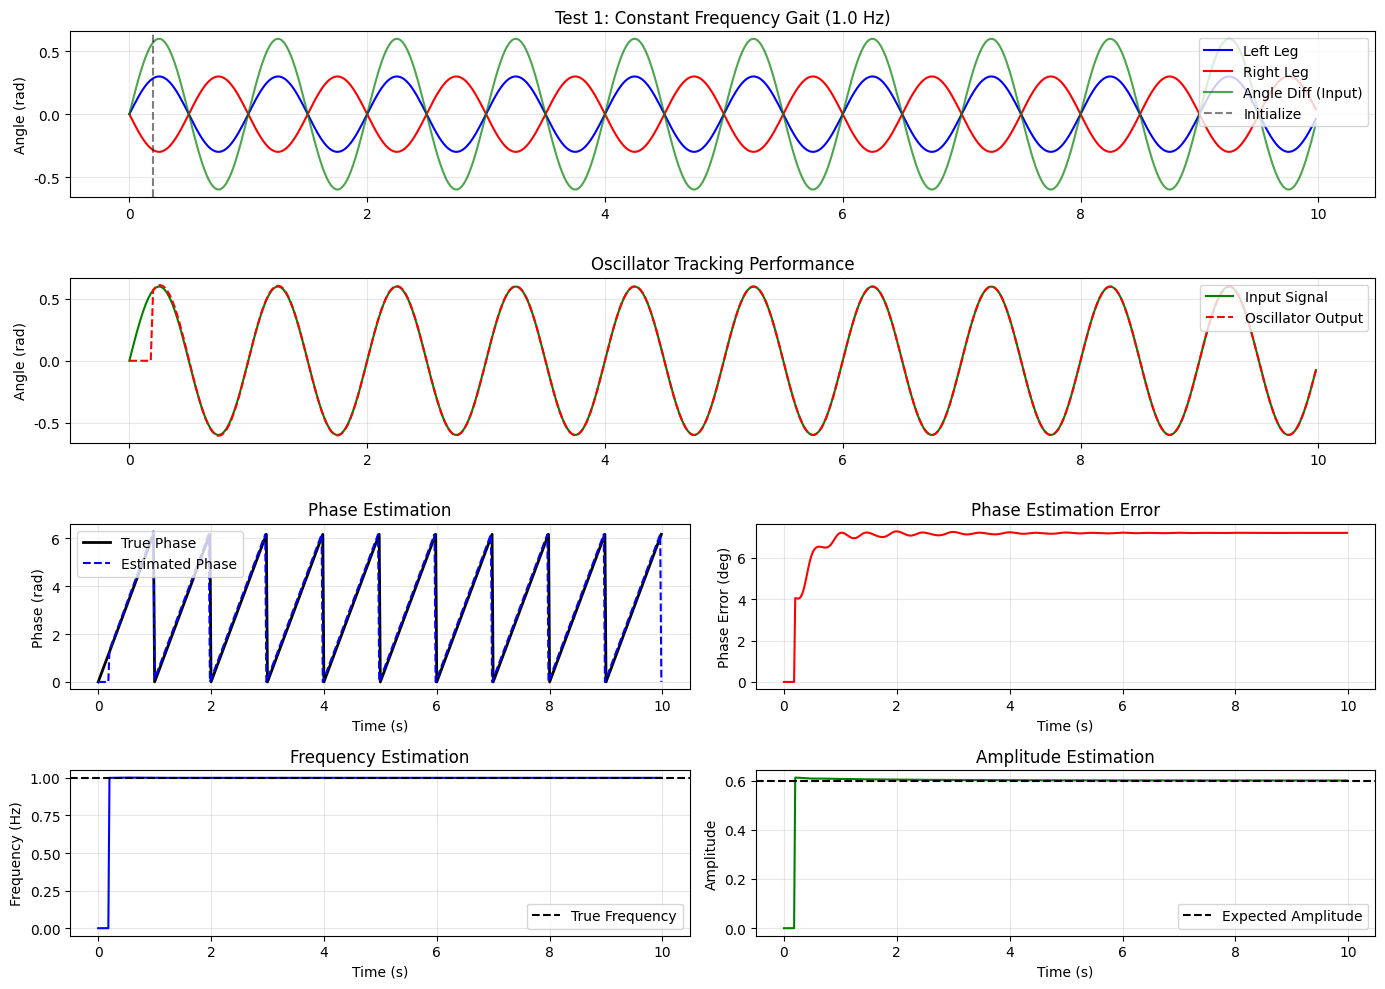

The matplotlib source for this figure: (Note: this script raises an exception after producing the figure.)
#!/usr/bin/env python3
"""
自适应振荡器测试文件
用于验证3阶自适应振荡器的相位估计性能
"""

import numpy as np
import matplotlib.pyplot as plt
from matplotlib.gridspec import GridSpec

# 设置中文字体
plt.rcParams['font.sans-serif'] = ['DejaVu Sans', 'SimHei', 'WenQuanYi Micro Hei']
plt.rcParams['axes.unicode_minus'] = False

class AdaptiveOscillator:
    """3阶自适应振荡器类 - 基于MATLAB实现"""
    
    def __init__(self, initial_frequency=1.0, dt=0.02):
        self.dt = dt
        
        # 振荡器阶数
        self.order = 3
        
        # 振荡器参数 [幅值, 频率, 相位]
        self.para = np.zeros((self.order, 3))
        self.para_dot = np.zeros((self.order, 3))
        
        # 初始化参数
        self.para[0, 0] = 0.0
        self.para[0, 2] = np.pi / 2
        self.para[1, 0] = 0.4
        self.para[1, 1] = 2 * np.pi * initial_frequency
        self.para[1, 2] = 0.0
        # 高阶振荡器初始化为基频整数倍
        self.para[2, 0] = 0.0
        self.para[2, 1] = 2 * self.para[1, 1]
        self.para[2, 2] = 0.0
        
        # 自适应参数
        self.init_frequency = initial_frequency
        T = 1.0 / initial_frequency
        T_aefa = 2 * T
        T_amig = 2 * T
        
        self.yita = 2.0 / T_aefa
        self.vaomig = 20.0 / (T_amig ** 2)
        self.vfai = np.sqrt(24.2 * self.vaomig)
        
        # 振荡器输出
        self.y = 0.0
        
        # 频率限制
        self.omega_min = 2 * np.pi * 0.3
        self.omega_max = 2 * np.pi * 3.0
        
        # 相位输出
        self.current_phase = 0.0
        
    def _wrap_to_2pi(self, angle):
        """将角度标准化到 [0, 2π) 范围"""
        return angle % (2 * np.pi)
    
    def initialize(self, q, dq, frequency):
        """步态开始时初始化振荡器参数"""
        T = 1.0 / frequency if frequency > 0 else 1.0
        T_aefa = 2 * T
        T_amig = 2 * T
        
        self.yita = 2.0 / T_aefa
        self.vaomig = 20.0 / (T_amig ** 2)
        self.vfai = np.sqrt(24.2 * self.vaomig)
        
        self.para[0, 0] = 0.0
        self.para[0, 2] = np.pi / 2
        self.para[1, 0] = 0.4
        self.para[1, 1] = 2 * np.pi * frequency
        
        omega = self.para[1, 1]
        self.para[1, 2] = np.arctan2(omega * q, dq) if dq != 0 else 0.0
        
        sin_phi = np.sin(self.para[1, 2])
        if abs(sin_phi) > 0.01:
            self.para[1, 0] = max(q / sin_phi, 0.3)
        else:
            self.para[1, 0] = 0.4
        
        # 设置高阶振荡器初值（频率为基频整数倍）
        for j in range(2, self.order):
            factor = j  # 基频倍数（j=2 -> 2倍频）
            self.para[j, 1] = factor * self.para[1, 1]
            self.para[j, 2] = self.para[1, 2]
        
        print(f"振荡器初始化 - 频率: {frequency:.2f} Hz, 相位: {self.para[1, 2]:.3f} rad, 幅值: {self.para[1, 0]:.3f}")
    
    def update(self, q, estimated_frequency=None):
        """更新振荡器状态"""
        # 计算振荡器输出
        q_esti = np.zeros(self.order)
        for j in range(self.order):
            q_esti[j] = self.para[j, 0] * np.sin(self.para[j, 2])
        
        self.y = np.sum(q_esti)
        F = q - self.y  # 误差信号
        
        # 更新参数变化率
        self.para_dot[0, 0] = self.yita * F
        
        for j in range(1, self.order):
            self.para_dot[j, 0] = self.yita * F * np.sin(self.para[j, 2])
        
        self.para_dot[1, 1] = self.vaomig * F * np.cos(self.para[1, 2])
        
        for j in range(1, self.order):
            self.para_dot[j, 2] = self.para[j, 1] + self.vfai * F * np.cos(self.para[j, 2])
            if self.para_dot[j, 2] < 0:
                self.para_dot[j, 2] = 0.0
        
        # 更新参数
        self.para[0, 0] = self.para[0, 0] + self.para_dot[0, 0] * self.dt
        self.para[0, 0] = 0.0
        
        for j in range(1, self.order):
            self.para[j, 0] = self.para[j, 0] + self.para_dot[j, 0] * self.dt
        
        self.para[1, 1] = self.para[1, 1] + self.para_dot[1, 1] * self.dt
        if self.para[1, 1] < 0:
            self.para[1, 1] = 0.0
        
        # 频率快速跟踪
        if estimated_frequency is not None:
            w_e = 2 * np.pi * estimated_frequency - self.para[1, 1]
            self.para[1, 1] = self.para[1, 1] + 5 * w_e * self.dt
        
        self.para[1, 1] = max(min(self.para[1, 1], self.omega_max), self.omega_min)
        
        # 高阶振荡器频率保持为基频整数倍
        for j in range(2, self.order):
            self.para[j, 1] = self.para[1, 1] * j
        
        for j in range(1, self.order):
            self.para[j, 2] = self.para[j, 2] + self.para_dot[j, 2] * self.dt
        
        # 包络相位，避免溢出
        phi = self._wrap_to_2pi(self.para[1, 2])
        self.para[1, 2] = phi
        for j in range(2, self.order):
            self.para[j, 2] = self._wrap_to_2pi(self.para[j, 2])
        self.current_phase = float(phi)
        
        return self.current_phase


def generate_gait_signal(t, frequency, amplitude=0.3, phase_shift=0):
    """
    生成模拟步态关节角度信号
    
    Args:
        t: 时间序列
        frequency: 步态频率 (Hz)
        amplitude: 信号幅值
        phase_shift: 相位偏移
    
    Returns:
        关节角度信号
    """
    omega = 2 * np.pi * frequency
    # 使用正弦波模拟关节角度
    angle = amplitude * np.sin(omega * t + phase_shift)
    return angle


def test_constant_frequency():
    """测试1: 恒定频率步态"""
    print("\n" + "="*60)
    print("测试1: 恒定频率步态 (1.0 Hz)")
    print("="*60)
    
    # 仿真参数
    dt = 0.02  # 采样时间 20ms (50Hz)
    duration = 10.0  # 仿真时长 10秒
    t = np.arange(0, duration, dt)
    n_samples = len(t)
    
    # 步态参数
    gait_frequency = 1.0  # Hz
    amplitude_left = 0.3
    amplitude_right = 0.3
    
    # 生成左右腿关节角度（相位差π）
    angle_left = generate_gait_signal(t, gait_frequency, amplitude_left, 0)
    angle_right = generate_gait_signal(t, gait_frequency, amplitude_right, np.pi)
    
    # 计算角度差（振荡器输入）
    angle_diff = angle_left - angle_right
    
    # 计算真实相位（用于对比）
    true_phase = np.mod(2 * np.pi * gait_frequency * t, 2 * np.pi)
    
    # 初始化振荡器
    oscillator = AdaptiveOscillator(initial_frequency=1.0, dt=dt)
    
    # 初始化时刻
    init_idx = 10  # 在第10个采样点初始化
    dq_init = (angle_diff[init_idx] - angle_diff[init_idx-1]) / dt
    oscillator.initialize(angle_diff[init_idx], dq_init, gait_frequency)
    
    # 存储结果
    estimated_phase = np.zeros(n_samples)
    estimated_frequency = np.zeros(n_samples)
    estimated_amplitude = np.zeros(n_samples)
    oscillator_output = np.zeros(n_samples)
    phase_error = np.zeros(n_samples)
    
    # 运行振荡器
    for i in range(n_samples):
        if i >= init_idx:
            estimated_phase[i] = oscillator.update(angle_diff[i], gait_frequency)
            estimated_frequency[i] = oscillator.para[1, 1] / (2 * np.pi)
            estimated_amplitude[i] = oscillator.para[1, 0]
            oscillator_output[i] = oscillator.y
            
            # 计算相位误差
            phase_error[i] = np.abs(np.mod(estimated_phase[i] - true_phase[i] + np.pi, 2*np.pi) - np.pi)
    
    # 绘图
    fig = plt.figure(figsize=(14, 10))
    gs = GridSpec(4, 2, figure=fig)
    
    # 1. 关节角度信号
    ax1 = fig.add_subplot(gs[0, :])
    ax1.plot(t, angle_left, 'b-', label='Left Leg', linewidth=1.5)
    ax1.plot(t, angle_right, 'r-', label='Right Leg', linewidth=1.5)
    ax1.plot(t, angle_diff, 'g-', label='Angle Diff (Input)', linewidth=1.5, alpha=0.7)
    ax1.axvline(x=t[init_idx], color='k', linestyle='--', label='Initialize', alpha=0.5)
    ax1.set_ylabel('Angle (rad)')
    ax1.set_title('Test 1: Constant Frequency Gait (1.0 Hz)')
    ax1.legend(loc='upper right')
    ax1.grid(True, alpha=0.3)
    
    # 2. 振荡器输出 vs 输入
    ax2 = fig.add_subplot(gs[1, :])
    ax2.plot(t, angle_diff, 'g-', label='Input Signal', linewidth=1.5)
    ax2.plot(t, oscillator_output, 'r--', label='Oscillator Output', linewidth=1.5)
    ax2.set_ylabel('Angle (rad)')
    ax2.set_title('Oscillator Tracking Performance')
    ax2.legend(loc='upper right')
    ax2.grid(True, alpha=0.3)
    
    # 3. 相位估计
    ax3 = fig.add_subplot(gs[2, 0])
    ax3.plot(t, true_phase, 'k-', label='True Phase', linewidth=2)
    ax3.plot(t, estimated_phase, 'b--', label='Estimated Phase', linewidth=1.5)
    ax3.set_ylabel('Phase (rad)')
    ax3.set_xlabel('Time (s)')
    ax3.set_title('Phase Estimation')
    ax3.legend()
    ax3.grid(True, alpha=0.3)
    
    # 4. 相位误差
    ax4 = fig.add_subplot(gs[2, 1])
    ax4.plot(t, np.rad2deg(phase_error), 'r-', linewidth=1.5)
    ax4.set_ylabel('Phase Error (deg)')
    ax4.set_xlabel('Time (s)')
    ax4.set_title('Phase Estimation Error')
    ax4.grid(True, alpha=0.3)
    
    # 5. 频率估计
    ax5 = fig.add_subplot(gs[3, 0])
    ax5.plot(t, estimated_frequency, 'b-', linewidth=1.5)
    ax5.axhline(y=gait_frequency, color='k', linestyle='--', label='True Frequency')
    ax5.set_ylabel('Frequency (Hz)')
    ax5.set_xlabel('Time (s)')
    ax5.set_title('Frequency Estimation')
    ax5.legend()
    ax5.grid(True, alpha=0.3)
    
    # 6. 幅值估计
    ax6 = fig.add_subplot(gs[3, 1])
    ax6.plot(t, estimated_amplitude, 'g-', linewidth=1.5)
    ax6.axhline(y=2*amplitude_left, color='k', linestyle='--', label='Expected Amplitude')
    ax6.set_ylabel('Amplitude')
    ax6.set_xlabel('Time (s)')
    ax6.set_title('Amplitude Estimation')
    ax6.legend()
    ax6.grid(True, alpha=0.3)
    
    plt.tight_layout()
    plt.savefig('/home/<user>/gait_control_ws/test_constant_frequency.png', dpi=150)
    print(f"图像已保存: test_constant_frequency.png")
    
    # 统计信息
    converged_idx = int(2.0 / dt)  # 收敛后的数据（2秒后）
    if converged_idx < n_samples:
        mean_error = np.mean(phase_error[converged_idx:])
        std_error = np.std(phase_error[converged_idx:])
        max_error = np.max(phase_error[converged_idx:])
        
        print(f"\n收敛后统计 (2s后):")
        print(f"  平均相位误差: {np.rad2deg(mean_error):.3f}°")
        print(f"  相位误差标准差: {np.rad2deg(std_error):.3f}°")
        print(f"  最大相位误差: {np.rad2deg(max_error):.3f}°")


def test_frequency_change():
    """测试2: 变化频率步态"""
    print("\n" + "="*60)
    print("测试2: 变化频率步态 (0.8 Hz → 1.5 Hz)")
    print("="*60)
    
    dt = 0.02
    duration = 15.0
    t = np.arange(0, duration, dt)
    n_samples = len(t)
    
    # 生成变频信号
    angle_diff = np.zeros(n_samples)
    true_phase = np.zeros(n_samples)
    true_frequency = np.zeros(n_samples)
    
    change_time = 7.5  # 在7.5秒时改变频率
    freq1 = 0.8  # Hz
    freq2 = 1.5  # Hz
    amplitude = 0.3
    
    for i, ti in enumerate(t):
        if ti < change_time:
            freq = freq1
        else:
            freq = freq2
        
        true_frequency[i] = freq
        
        # 计算相位（保持连续性）
        if i == 0:
            true_phase[i] = 0
        else:
            true_phase[i] = true_phase[i-1] + 2 * np.pi * freq * dt
        
        # 生成信号
        angle_left = amplitude * np.sin(true_phase[i])
        angle_right = amplitude * np.sin(true_phase[i] + np.pi)
        angle_diff[i] = angle_left - angle_right
    
    # Wrap相位
    true_phase = np.mod(true_phase, 2 * np.pi)
    
    # 初始化振荡器
    oscillator = AdaptiveOscillator(initial_frequency=freq1, dt=dt)
    init_idx = 10
    dq_init = (angle_diff[init_idx] - angle_diff[init_idx-1]) / dt
    oscillator.initialize(angle_diff[init_idx], dq_init, freq1)
    
    # 运行振荡器
    estimated_phase = np.zeros(n_samples)
    estimated_frequency = np.zeros(n_samples)
    
    for i in range(n_samples):
        if i >= init_idx:
            # 使用真实频率进行快速跟踪
            estimated_phase[i] = oscillator.update(angle_diff[i], true_frequency[i])
            estimated_frequency[i] = oscillator.para[1, 1] / (2 * np.pi)
    
    # 绘图
    fig, axes = plt.subplots(3, 1, figsize=(12, 10))
    
    # 输入信号
    axes[0].plot(t, angle_diff, 'b-', linewidth=1.5)
    axes[0].axvline(x=change_time, color='r', linestyle='--', label='Frequency Change', linewidth=2)
    axes[0].axvline(x=t[init_idx], color='k', linestyle='--', label='Initialize', alpha=0.5)
    axes[0].set_ylabel('Angle Diff (rad)')
    axes[0].set_title('Test 2: Frequency Change (0.8 Hz → 1.5 Hz)')
    axes[0].legend()
    axes[0].grid(True, alpha=0.3)
    
    # 频率估计
    axes[1].plot(t, true_frequency, 'k-', label='True Frequency', linewidth=2)
    axes[1].plot(t, estimated_frequency, 'b--', label='Estimated Frequency', linewidth=1.5)
    axes[1].axvline(x=change_time, color='r', linestyle='--', alpha=0.5)
    axes[1].set_ylabel('Frequency (Hz)')
    axes[1].set_title('Frequency Tracking')
    axes[1].legend()
    axes[1].grid(True, alpha=0.3)
    
    # 相位估计
    axes[2].plot(t, true_phase, 'k-', label='True Phase', linewidth=2)
    axes[2].plot(t, estimated_phase, 'b--', label='Estimated Phase', linewidth=1.5)
    axes[2].axvline(x=change_time, color='r', linestyle='--', alpha=0.5)
    axes[2].set_ylabel('Phase (rad)')
    axes[2].set_xlabel('Time (s)')
    axes[2].set_title('Phase Estimation')
    axes[2].legend()
    axes[2].grid(True, alpha=0.3)
    
    plt.tight_layout()
    plt.savefig('/home/<user>/gait_control_ws/test_frequency_change.png', dpi=150)
    print(f"图像已保存: test_frequency_change.png")


def test_noisy_signal():
    """测试3: 带噪声的步态信号"""
    print("\n" + "="*60)
    print("测试3: 带噪声的步态信号")
    print("="*60)
    
    dt = 0.02
    duration = 10.0
    t = np.arange(0, duration, dt)
    n_samples = len(t)
    
    # 生成信号
    gait_frequency = 1.2
    amplitude = 0.3
    noise_level = 0.05  # 噪声幅度
    
    angle_left = generate_gait_signal(t, gait_frequency, amplitude, 0)
    angle_right = generate_gait_signal(t, gait_frequency, amplitude, np.pi)
    
    # 添加高斯噪声
    noise = np.random.normal(0, noise_level, n_samples)
    angle_diff_clean = angle_left - angle_right
    angle_diff_noisy = angle_diff_clean + noise
    
    true_phase = np.mod(2 * np.pi * gait_frequency * t, 2 * np.pi)
    
    # 初始化振荡器
    oscillator = AdaptiveOscillator(initial_frequency=1.0, dt=dt)
    init_idx = 10
    dq_init = (angle_diff_noisy[init_idx] - angle_diff_noisy[init_idx-1]) / dt
    oscillator.initialize(angle_diff_noisy[init_idx], dq_init, gait_frequency)
    
    # 运行振荡器
    estimated_phase = np.zeros(n_samples)
    oscillator_output = np.zeros(n_samples)
    
    for i in range(n_samples):
        if i >= init_idx:
            estimated_phase[i] = oscillator.update(angle_diff_noisy[i], gait_frequency)
            oscillator_output[i] = oscillator.y
    
    # 绘图
    fig, axes = plt.subplots(3, 1, figsize=(12, 10))
    
    # 信号对比
    axes[0].plot(t, angle_diff_clean, 'b-', label='Clean Signal', linewidth=1.5, alpha=0.7)
    axes[0].plot(t, angle_diff_noisy, 'r-', label='Noisy Signal', linewidth=1, alpha=0.5)
    axes[0].plot(t, oscillator_output, 'g--', label='Filtered Output', linewidth=1.5)
    axes[0].set_ylabel('Angle (rad)')
    axes[0].set_title(f'Test 3: Noisy Signal (SNR ≈ {20*np.log10(amplitude/noise_level):.1f} dB)')
    axes[0].legend()
    axes[0].grid(True, alpha=0.3)
    
    # 相位估计
    axes[1].plot(t, true_phase, 'k-', label='True Phase', linewidth=2)
    axes[1].plot(t, estimated_phase, 'b--', label='Estimated Phase', linewidth=1.5)
    axes[1].set_ylabel('Phase (rad)')
    axes[1].set_title('Phase Estimation with Noise')
    axes[1].legend()
    axes[1].grid(True, alpha=0.3)
    
    # 相位误差
    phase_error = np.abs(np.mod(estimated_phase - true_phase + np.pi, 2*np.pi) - np.pi)
    axes[2].plot(t, np.rad2deg(phase_error), 'r-', linewidth=1.5)
    axes[2].set_ylabel('Phase Error (deg)')
    axes[2].set_xlabel('Time (s)')
    axes[2].set_title('Phase Error')
    axes[2].grid(True, alpha=0.3)
    
    plt.tight_layout()
    plt.savefig('/home/<user>/gait_control_ws/test_noisy_signal.png', dpi=150)
    print(f"图像已保存: test_noisy_signal.png")
    
    # 统计信息
    converged_idx = int(2.0 / dt)
    if converged_idx < n_samples:
        mean_error = np.mean(phase_error[converged_idx:])
        print(f"\n收敛后平均相位误差: {np.rad2deg(mean_error):.3f}°")


if __name__ == "__main__":
    print("\n" + "="*60)
    print("3阶自适应振荡器测试程序")
    print("基于 adaptive_oscillators.m 的Python实现")
    print("="*60)
    
    # 运行测试
    test_constant_frequency()
    test_frequency_change()
    test_noisy_signal()
    
    print("\n" + "="*60)
    print("所有测试完成！")
    print("="*60)
    
    plt.show()
